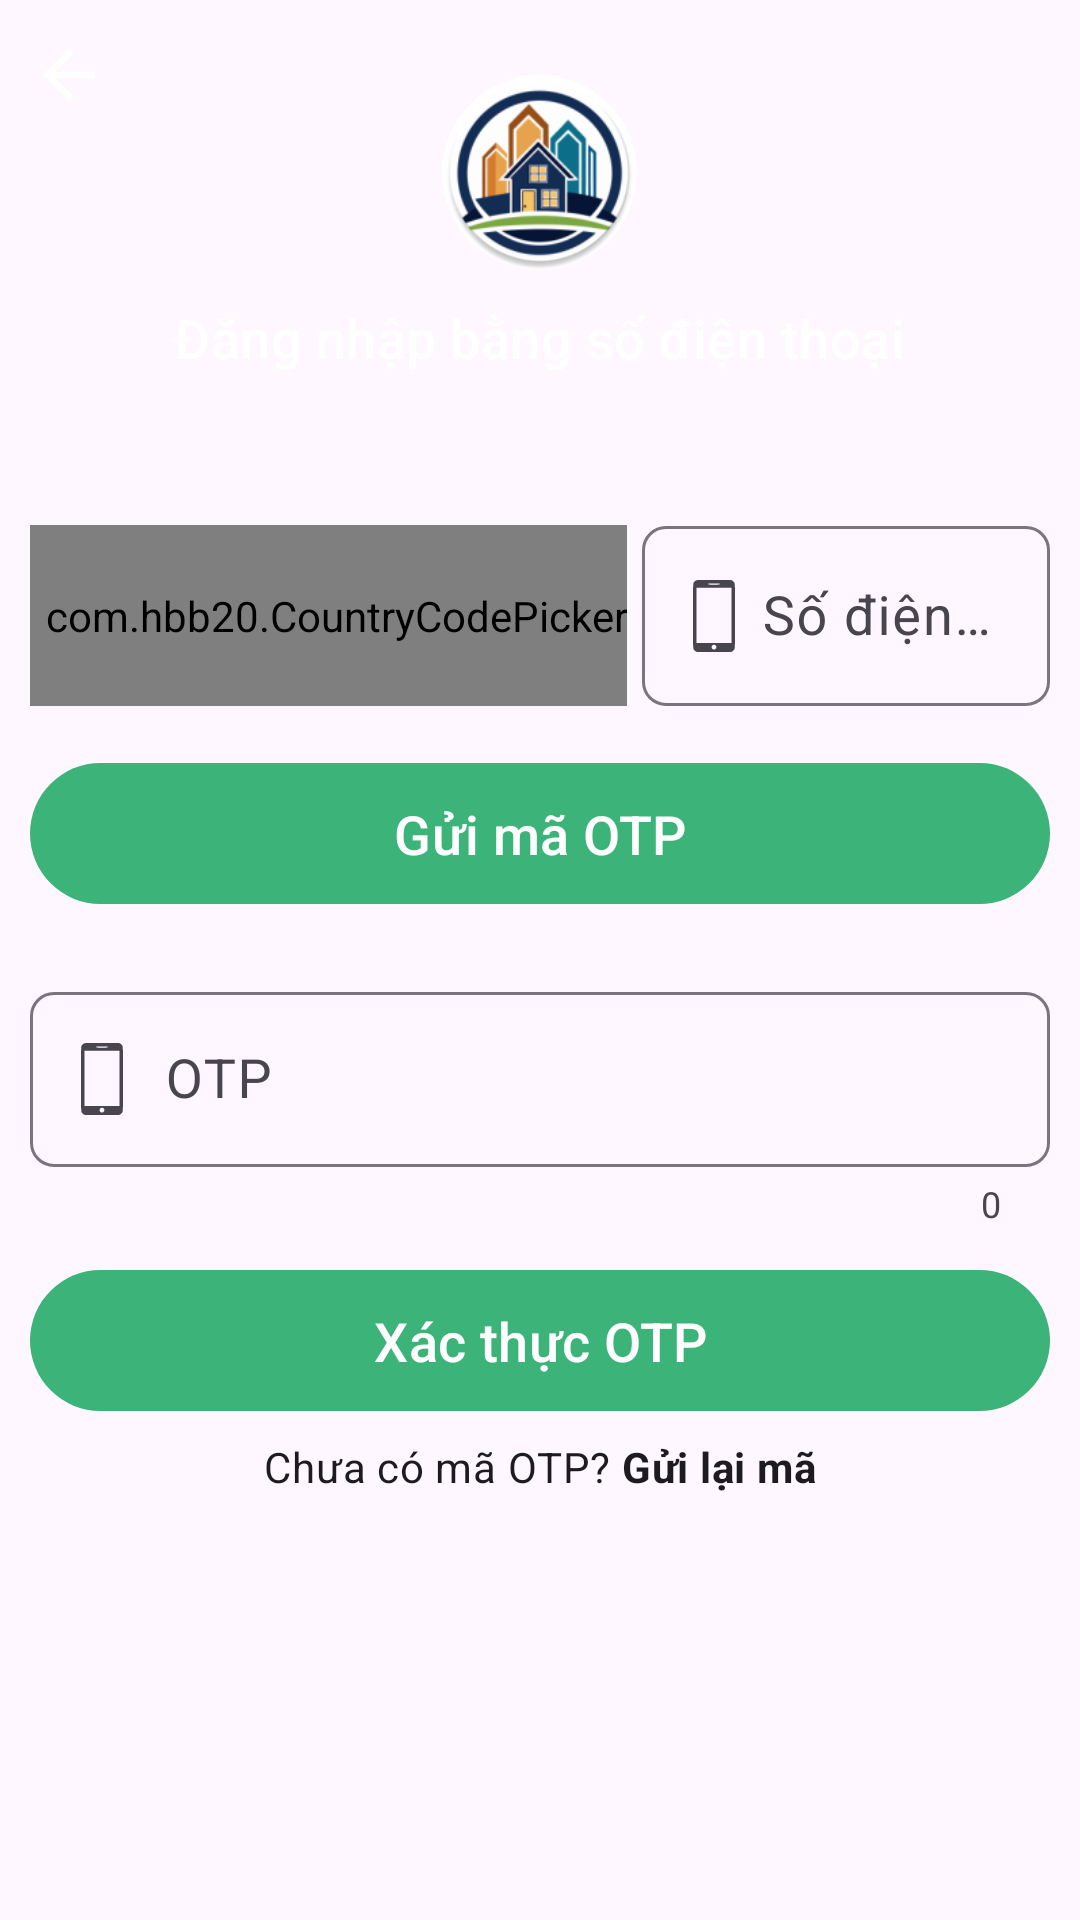

Reconstruct the res/layout file that produces this screen, plus the resources it refers to.
<!-- AndroidManifest.xml: application theme Theme.RealEstate -->
<!-- res/layout/activity_login_phone.xml -->
<?xml version="1.0" encoding="utf-8"?>
<LinearLayout xmlns:android="http://schemas.android.com/apk/res/android"
    xmlns:app="http://schemas.android.com/apk/res-auto"
    xmlns:tools="http://schemas.android.com/tools"
    android:layout_width="match_parent"
    android:layout_height="match_parent"
    android:orientation="vertical"
    tools:context=".activities.LoginPhoneActivity">

    <RelativeLayout
        android:id="@+id/toolbarRl"
        android:layout_width="match_parent"
        android:layout_height="160dp"
        android:background="@drawable/toolbar_bg02">

        <ImageButton
            android:id="@+id/toolbarBackBtn"
            android:layout_width="wrap_content"
            android:layout_height="wrap_content"
            android:layout_marginTop="2dp"
            android:background="@android:color/transparent"
            android:padding="10dp"
            android:src="@drawable/back_white"
            app:tint="?attr/colorOnPrimary"
            tools:ignore="ContentDescription,SpeakableTextPresentCheck,TouchTargetSizeCheck" />

        <com.google.android.material.imageview.ShapeableImageView
            android:id="@+id/profileIv"
            android:layout_width="65dp"
            android:layout_height="65dp"
            android:layout_centerHorizontal="true"
            android:layout_marginVertical="25dp"
            android:background="?attr/colorOnPrimary"
            android:src="@mipmap/ic_logo_round"
            app:shapeAppearanceOverlay="@style/ImageStyle_Circle" />

        
        <TextView
            android:id="@+id/loginPhoneLabel"
            style="@style/TextAppearance.Material3.TitleMedium"
            android:layout_width="wrap_content"
            android:layout_height="wrap_content"
            android:layout_below="@id/profileIv"
            android:layout_centerHorizontal="true"
            android:layout_marginTop="-15dp"
            android:text="Đăng nhập bằng số điện thoại"
            android:textSize="18sp"
            android:textColor="?attr/colorOnPrimary"
            tools:ignore="HardcodedText"/>

    </RelativeLayout>

    
    <RelativeLayout
        android:id="@+id/phoneInputRl"
        android:layout_width="match_parent"
        android:layout_height="wrap_content"
        android:padding="10dp"
        android:visibility="visible">

        <LinearLayout
            android:id="@+id/phoneNumberOTP"
            android:layout_width="match_parent"
            android:layout_height="wrap_content"
            android:gravity="center">

            <RelativeLayout
                android:id="@+id/phoneCodeRl"
                android:layout_width="wrap_content"
                android:layout_height="60.5dp"
                android:background="@drawable/stroke_black"
                android:layout_marginRight="5dp"
                android:layout_marginTop="2.6dp"
                tools:ignore="RtlHardcoded">

                
                <com.hbb20.CountryCodePicker
                    android:id="@+id/phoneCodeTil"
                    android:layout_width="wrap_content"
                    android:layout_height="match_parent"
                    android:gravity="center"
                    android:minWidth="50dp"
                    android:minHeight="56dp"
                    android:paddingLeft="5dp"
                    app:ccp_autoDetectCountry="true"
                    app:ccp_contentColor="@color/black"
                    app:ccp_rememberLastSelection="true"
                    app:ccp_showFlag="true"
                    app:ccp_showNameCode="false"
                    tools:ignore="RtlSymmetry" />

            </RelativeLayout>

            <com.google.android.material.textfield.TextInputLayout
                android:id="@+id/phoneNumberTil"
                android:layout_width="match_parent"
                android:layout_height="wrap_content"
                style="@style/Widget.Material3.TextInputLayout.OutlinedBox"
                android:layout_toEndOf="@+id/phoneCodeRl"
                android:hint="Số điện thoại"
                app:boxCornerRadiusBottomEnd="8dp"
                app:boxCornerRadiusBottomStart="8dp"
                app:boxCornerRadiusTopEnd="8dp"
                app:boxCornerRadiusTopStart="8dp"
                app:startIconDrawable="@drawable/smartphone"
                tools:ignore="HardcodedText,ObsoleteLayoutParam">

                <EditText
                    android:id="@+id/phoneNumberEt"
                    android:layout_width="match_parent"
                    android:layout_height="60dp"
                    android:inputType="phone"
                    android:paddingStart="40dp"
                    android:textSize="18sp"
                    tools:ignore="Autofill,LabelFor,RtlSymmetry"/>

            </com.google.android.material.textfield.TextInputLayout>

        </LinearLayout>

        
        <com.google.android.material.button.MaterialButton
            android:id="@+id/sendOtpBtn"
            android:layout_width="match_parent"
            android:layout_height="wrap_content"
            android:minHeight="@dimen/m_button_height"
            android:layout_marginTop="15dp"
            android:layout_below="@+id/phoneNumberOTP"
            android:text="Gửi mã OTP"
            android:textSize="18sp"
            tools:ignore="HardcodedText"/>

    </RelativeLayout>

    
    <RelativeLayout
        android:id="@+id/otpInputRl"
        android:layout_width="match_parent"
        android:layout_height="wrap_content"
        android:padding="10dp"
        android:visibility="visible">

        
        <com.google.android.material.textfield.TextInputLayout
            android:id="@+id/otpTil"
            android:layout_width="match_parent"
            android:layout_height="wrap_content"
            style="@style/Widget.Material3.TextInputLayout.OutlinedBox"
            android:hint="OTP"
            app:boxCornerRadiusTopStart="8dp"
            app:boxCornerRadiusTopEnd="8dp"
            app:boxCornerRadiusBottomStart="8dp"
            app:boxCornerRadiusBottomEnd="8dp"
            app:counterEnabled="true"
            app:startIconDrawable="@drawable/smartphone"
            tools:ignore="HardcodedText">

            <EditText
                android:id="@+id/otpEt"
                android:layout_width="match_parent"
                android:layout_height="wrap_content"
                android:inputType="number"
                android:maxLength="6"
                android:paddingStart="45dp"
                android:textSize="18sp"
                tools:ignore="Autofill,LabelFor,RtlSymmetry" />

        </com.google.android.material.textfield.TextInputLayout>

        
        <com.google.android.material.button.MaterialButton
            android:id="@+id/verifyOtpBtn"
            android:layout_width="match_parent"
            android:layout_height="wrap_content"
            android:minHeight="@dimen/m_button_height"
            android:layout_below="@+id/otpTil"
            android:layout_marginTop="10dp"
            android:text="Xác thực OTP"
            android:textSize="18sp"
            tools:ignore="HardcodedText" />

        <TextView
            android:id="@+id/resendOtpTv"
            android:layout_width="wrap_content"
            android:layout_height="wrap_content"
            style="@style/TextAppearance.Material3.BodyMedium"
            android:text="@string/didn_t_receive_otp_resend"
            android:layout_below="@id/verifyOtpBtn"
            android:padding="5dp"
            android:textSize="14sp"
            android:layout_centerHorizontal="true"/>

    </RelativeLayout>

</LinearLayout>
<!-- resources referenced by this layout -->
<resources>
  <color name="black">#FF000000</color>
  <dimen name="m_button_height">55dp</dimen>
  <!-- drawable back_white (drawable) -->
  <vector xmlns:android="http://schemas.android.com/apk/res/android"
      android:autoMirrored="true" android:tint="#FFFFFF"
      android:height="26dp" android:width="26dp"
      android:viewportHeight="960" android:viewportWidth="960">
        
      <path android:fillColor="@android:color/white" android:pathData="M313,520L537,744L480,800L160,480L480,160L537,216L313,440L800,440L800,520L313,520Z"/>
      
  </vector>
  <!-- drawable smartphone (drawable) -->
  <vector xmlns:android="http://schemas.android.com/apk/res/android"
      android:width="24dp"
      android:height="24dp"
      android:viewportWidth="512"
      android:viewportHeight="512">
    <path
        android:pathData="M133.7,1.1c-12.9,3.1 -23.1,14.1 -25.7,27.8 -1.4,7.4 -1.4,446.8 0,454.2 2.2,11.3 9.5,20.9 19.8,25.7l5.7,2.7 122.5,-0 122.5,-0 5.7,-2.7c10.3,-4.8 17.6,-14.4 19.8,-25.7 1.4,-7.4 1.4,-446.8 0,-454.2 -2.2,-11.3 -9.5,-20.9 -19.8,-25.7l-5.7,-2.7 -120.5,-0.2c-68.3,-0 -122.1,0.3 -124.3,0.8zM296,27c0.8,1.4 0.8,2.6 0,4 -1,1.9 -2.1,2 -40,2 -37.9,-0 -39,-0.1 -40,-2 -0.8,-1.4 -0.8,-2.6 0,-4 1,-1.9 2.1,-2 40,-2 37.9,-0 39,0.1 40,2zM381,251.5l0,196.5 -125,-0 -125,-0 0,-196.5 0,-196.5 125,-0 125,-0 0,196.5zM261.7,461.1c3.4,1.3 8,5.5 9.9,9.1 3.2,6.1 1.1,15.4 -4.5,20.1 -11.4,9.6 -28.1,1.7 -28.1,-13.3 0,-11.4 12.2,-19.9 22.7,-15.9z"
        android:fillColor="#000000"
        android:strokeColor="#00000000"/>
  </vector>
  <!-- drawable stroke_black (drawable) -->
  <?xml version="1.0" encoding="utf-8"?>
  <shape xmlns:android="http://schemas.android.com/apk/res/android"
      android:shape="rectangle">
      <solid android:color="@android:color/transparent" />
      <stroke
          android:width="1dp"
          android:color="#686868" />
      <corners android:radius="10dp" />
  
  
  
  
  
  </shape>
  <!-- mipmap ic_logo_round: webp bitmap (mipmap-hdpi, 6922 bytes) -->
  <string name="didn_t_receive_otp_resend">Chưa có mã OTP? <b>Gửi lại mã</b></string>
  <style name="ImageStyle_Circle">
          <item name="cornerSize">50%</item>
          <item name="cornerFamily">rounded</item>
      </style>
  <style name="Theme.RealEstate" parent="Base.Theme.RealEstate" />
  <style name="Base.Theme.RealEstate" parent="Theme.Material3.DayNight.NoActionBar">
          
          <item name="colorPrimary">@color/colorPrimary</item>
          <item name="colorPrimaryDark">@color/colorPrimaryDark</item>
  
          <item name="bluePrimary">@color/bluePrimary</item>
  
          <item name="redPrimary">@color/red</item>
  
      </style>
  <color name="colorPrimary">#3cb379</color>
  <color name="colorPrimaryDark">#2B885B</color>
  <color name="bluePrimary">#2196F3</color>
  <color name="red">#FF0000</color>
</resources>
